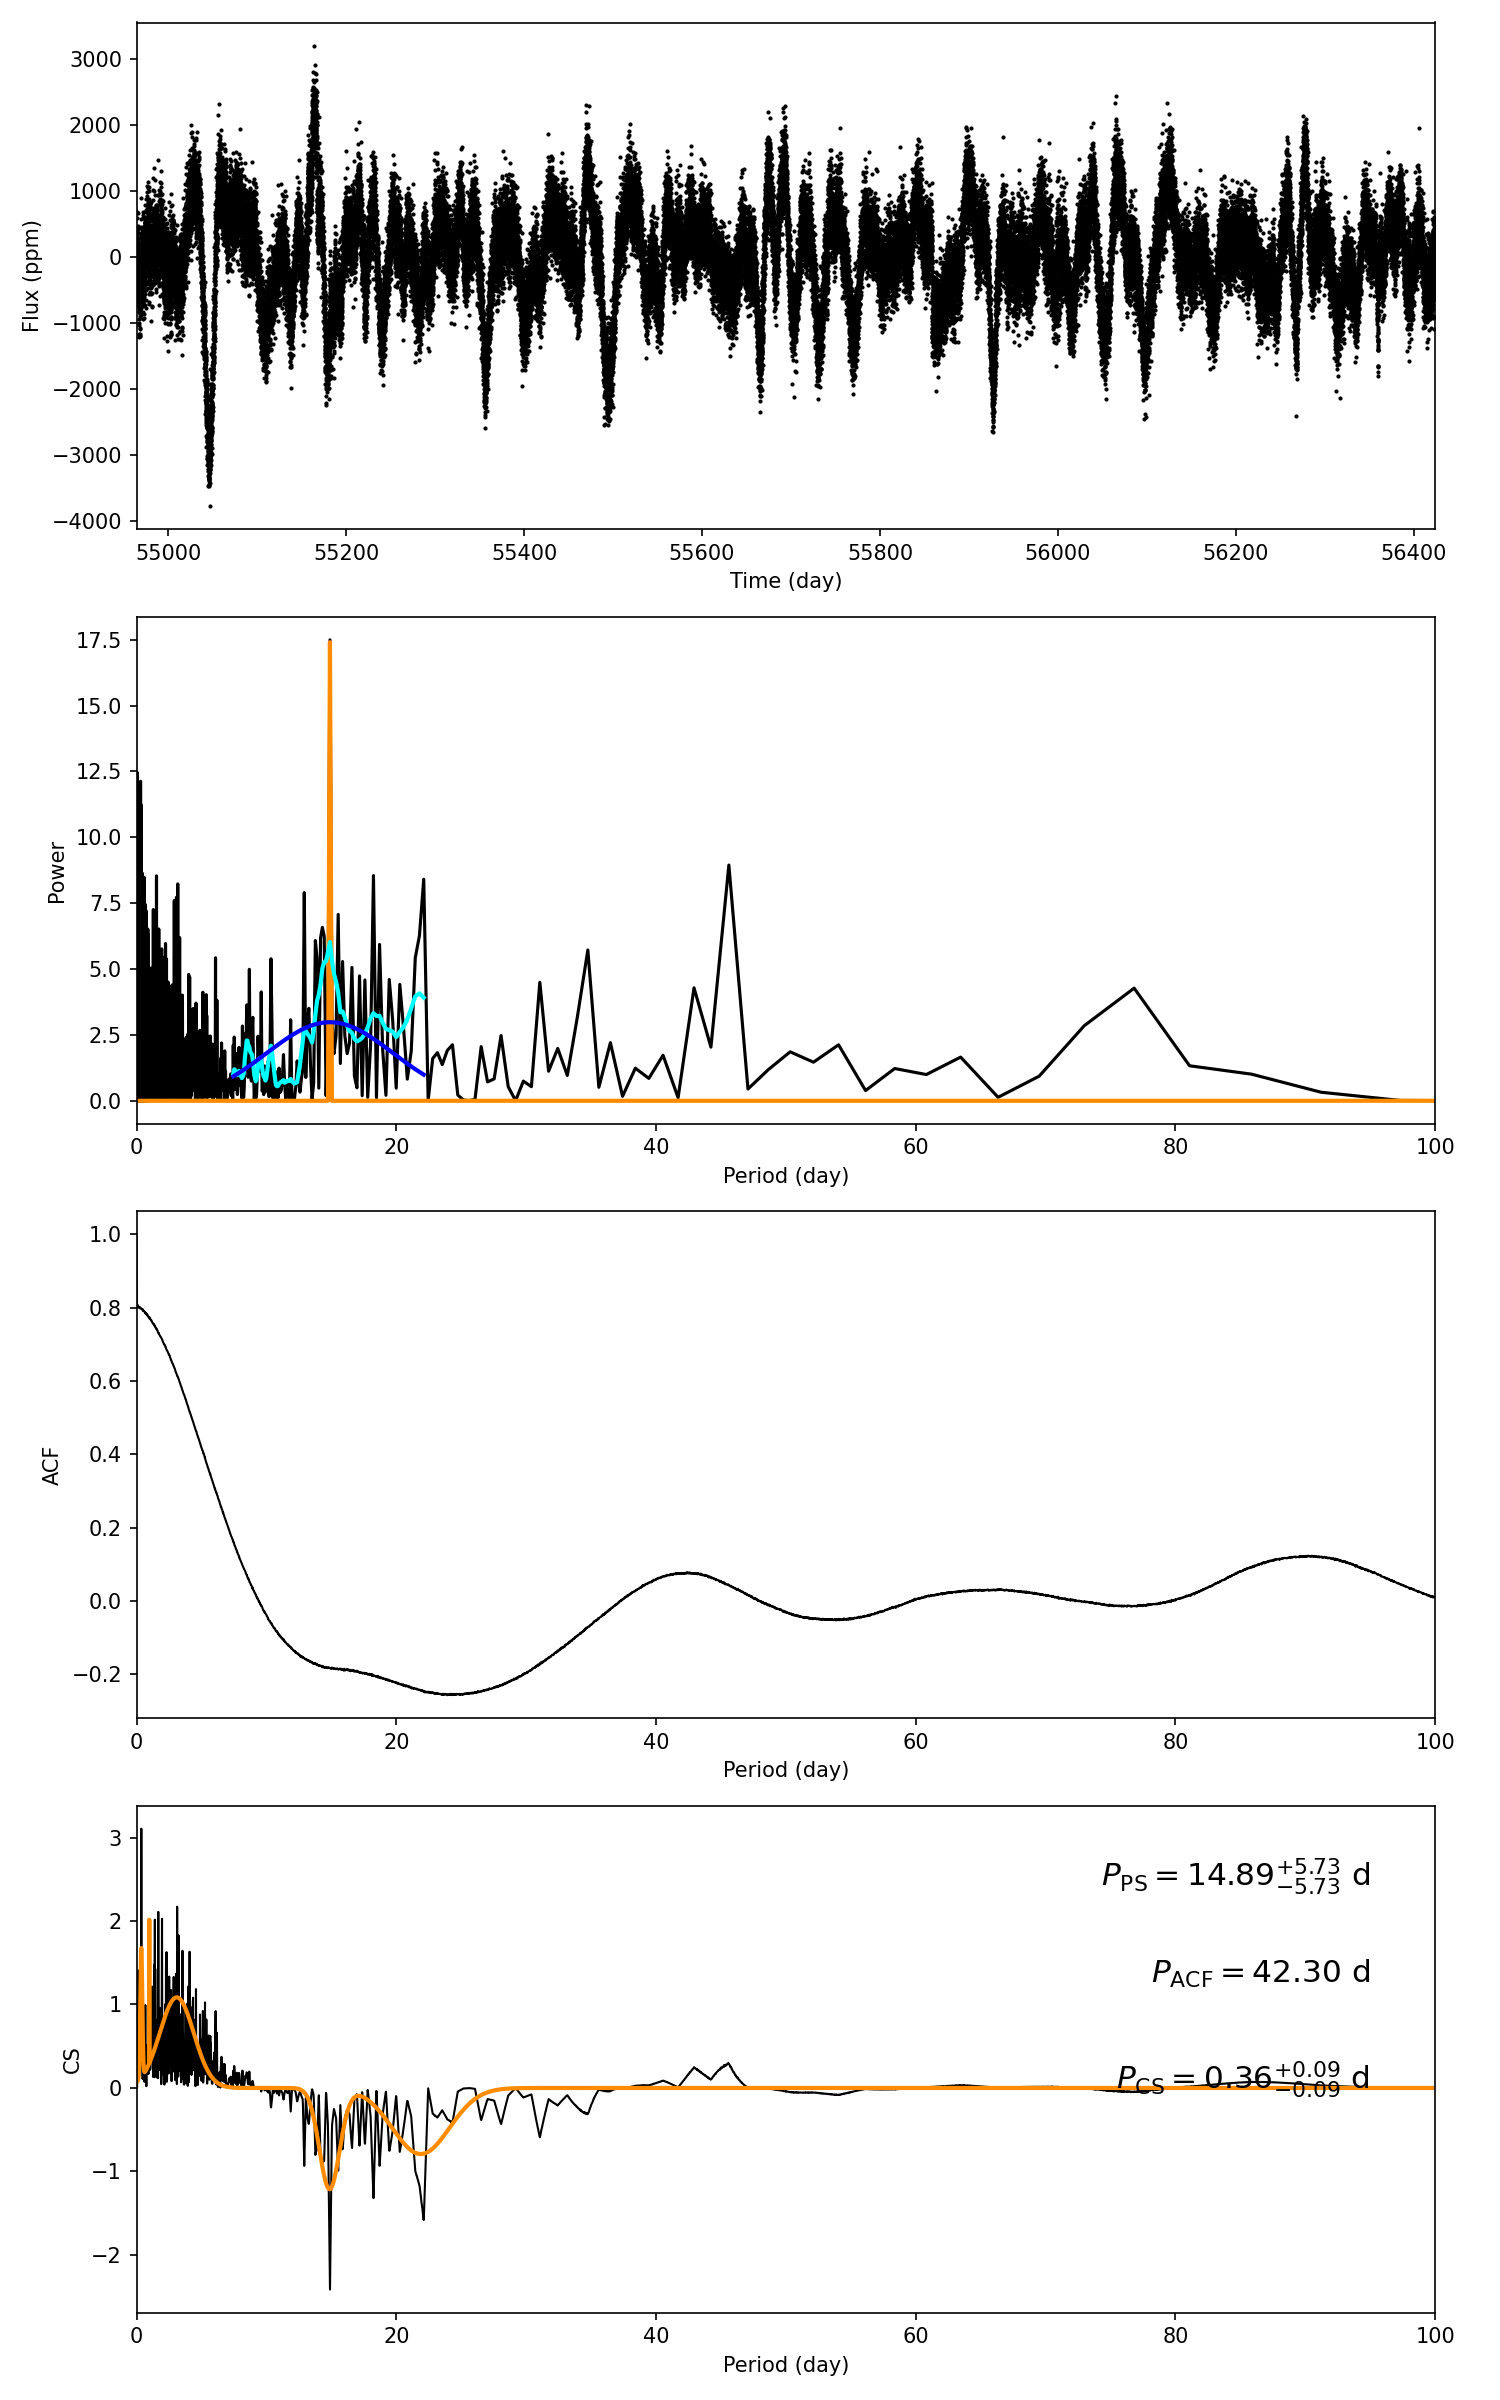

Source data for this figure (header and first rows):
target_id, prot_ps, prot_acf, prot_cs, e_prot_ps, E_prot_ps, e_prot_acf, E_prot_acf, e_prot_cs, E_prot_cs, sph_ps, sph_acf, sph_cs, e_sph_ps, e_sph_acf, e_sph_cs, h_ps, fa_prob_ps, hacf, gacf, hcs
11509734, 14.89, 42.3, 0.3641, 5.729, 5.729, -1.0, -1.0, 0.09257, 0.09257, 673.1, 704.7, 326.1, 179.9, 83.25, 41.33, 17.49, 2.5268105239172083e-08, 0.2214, 0.07066, 3.106
